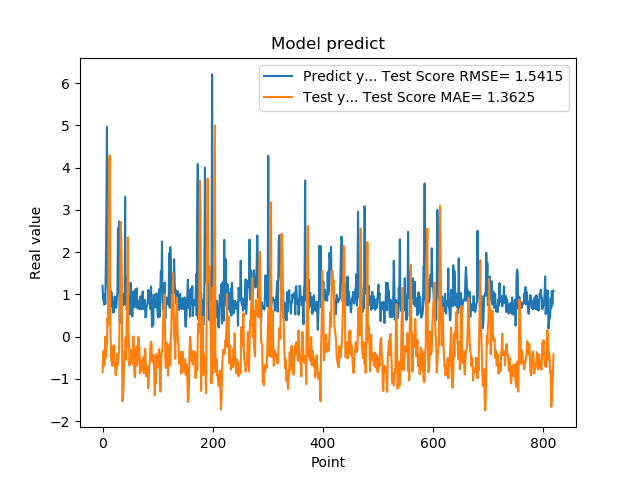

The file beside this chart, header and first rows:
1.201630949974060059e+00, -8.447634508048155189e-01
8.802530169486999512e-01, -5.081821037972856780e-01
8.531429767608642578e-01, -3.358188361405957667e-01
7.591750025749206543e-01, -6.864335357367390422e-01
1.005007982254028320e+00, -5.756385764159095420e-01
7.687720060348510742e-01, 9.647141540231390575e-04
1.740013241767883301e+00, -4.947783265908088923e-01
2.913533687591552734e+00, -2.975606073027933784e-01
4.963075160980224609e+00, -1.767918786340943182e-01
1.471215128898620605e+00, 4.401339140277654716e-01
1.000648975372314453e+00, 2.747108664830469893e-01
8.220189809799194336e-01, 2.677407022932526637e+00
9.362199902534482643e-01, 4.156840084475157404e+00
5.486897230148315430e-01, 4.290158751605570586e+00
1.111255049705505371e+00, 2.592021341147357494e-01
7.148039937019348145e-01, -2.060865757675150733e-01
1.052167057991027832e+00, -5.848427071750709194e-01
8.955980539321898304e-01, -4.529047765443584561e-01
7.769405245780944824e-01, -6.944793107570806923e-01
5.699509978294372559e-01, -2.296096128524640900e-01
8.244060277938842773e-01, -5.381482978372958970e-01
5.800840258598327637e-01, -2.024597126254390478e-01
9.488009810447691761e-01, -6.022324065371914559e-01
7.918390035629272461e-01, -7.112346547774004435e-01
6.937990188598632812e-01, -9.164834169057072266e-01
6.834830045700073242e-01, -6.919611323022025751e-01
9.433320164680479847e-01, -7.594845368778964101e-01
1.032713770866394043e+00, -4.017302004277680250e-01
2.556216001510620117e+00, -6.646003503377092558e-01
2.464895963668823242e+00, -4.325435509848460924e-01
2.728049993515014204e+00, -3.955574779363414950e-01
3.558506965637206476e-01, 4.456194728675302863e-01
3.262020051479339600e-01, 8.944503488395519897e-01
3.781589865684509277e-01, 2.714515364985984114e+00
6.306380033493041992e-01, 2.303728377715840825e+00
8.854129910469055176e-01, 1.219563370354378895e+00
9.743152856826782227e-01, -1.529577823888222499e+00
7.307389974594116211e-01, -1.464781288171802753e+00
9.521890282630921520e-01, -1.212824635459019307e+00
1.011654973030090332e+00, -6.394518789559381355e-01
7.643579840660095215e-01, -3.539309440805877283e-01
3.306220054626464844e+00, -4.194017665205385659e-01
7.543110251426696777e-01, -2.321040734463766103e-02
1.409499049186706321e+00, -5.503998859690396595e-01
6.401469707489013672e-01, 4.282342183812792857e-01
8.640019893646240234e-01, 8.955438088629675830e-01
8.469420075416564941e-01, 2.349731429743911804e+00
7.976629734039306641e-01, -2.619579601275176528e-01
9.555831551551821068e-01, 2.729804898897539994e-02
9.546210169792175293e-01, -6.832726116241740755e-01
5.251880288124084473e-01, -4.614755938306834282e-01
1.275226235389709695e+00, -5.703536719532958932e-01
8.355640172958374023e-01, -3.099305484881151873e-01
7.640249729156494141e-01, -4.122553921193298221e-01
4.752210080623626154e-01, -4.794701569842901301e-01
7.414129972457885742e-01, -6.443163573093660945e-01
1.069700956344604492e+00, 4.388171139949348723e-03
7.892770171165466309e-01, -5.916883653894664530e-01
6.914690136909484863e-01, -8.991580719532699106e-01
7.093830108642578125e-01, -9.602789077975746324e-01
1.115731000900268555e+00, -4.820385613004513625e-01
... 759 more rows
